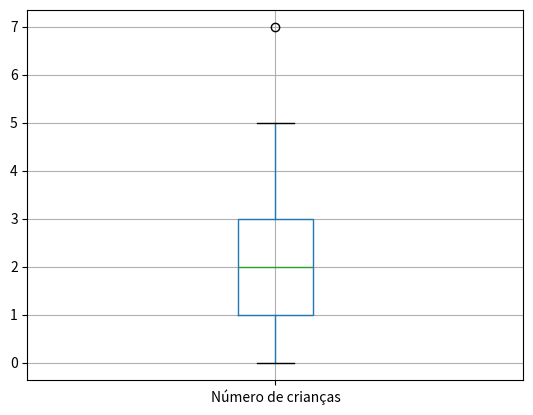

Write Python code to recreate this figure.
# ----- Exercício 1
num_criancas = [2, 0, 2, 3, 5, 3, 4, 0, 2, 7, 2, 1, 3, 1, 1, 4, 3, 0, 0, 1]

import pandas as pd
import matplotlib.pyplot as plt

df = pd.DataFrame(num_criancas, columns=['Número de crianças'])
df.boxplot()
plt.show()
